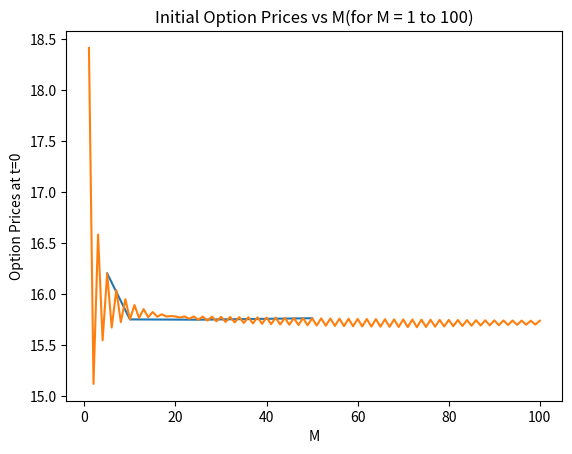

The matplotlib source for this figure:
import numpy as np
import matplotlib.pyplot as plt
import time
from functools import reduce
import operator as op

S0, K, T, r, sigma = 100, 100, 1, 0.08, 0.3
M1_array = [5, 10]
M2_array = [5, 10, 25, 50]
M3_array = [5, 10, 25, 50, 75, 100]

def no_arbitrage(u, d, r, t):
    if d < np.exp(r*t) and np.exp(r*t) < u:
        return True
    else:
        return False

def nCr(n, r):
    r = min(r, n-r)
    num = reduce(op.mul, range(n, n-r, -1), 1)
    den = reduce(op.mul, range(1, r+1), 1)
    return num // den  

def Option_price(i, S0, u, d, M):
    path = format(i, 'b').zfill(M)

    for idx in path:
        if idx == '1':
            S0 *= d
        else:
            S0 *= u
    
    return S0


def Binomial_Model_unoptimised(S0, K, T, M, r, sigma, display):
    if display == 1: 
        print(f"\n\n-----------  Executing for M = {M}  -----------\n")

    curr_time = time.time()
    
    u, d = 0, 0
    t = T/M
    u = np.exp(sigma*np.sqrt(t) + (r - 0.5*sigma*sigma)*t)
    d = np.exp(-sigma*np.sqrt(t) + (r - 0.5*sigma*sigma)*t)  

    R = np.exp(r*t)
    p = (R - d)/(u - d)

    if no_arbitrage(u, d, r, t) == False:
        print(f"Arbitrage Opportunity exists for M = {M}")
        return 0, 0

    price_array = []
    for i in range(0, M + 1):
        X = []
        for j in range(int(2**i)):
            X.append(0)
        price_array.append(X)
        
    for i in range(int(2**M)):
        req_price = Option_price(i, S0, u, d, M)
        price_array[M][i] = max(req_price - K, 0)
    
    for j in range(M - 1, -1, -1):
        for i in range(0, int(2**j)):
            price_array[j][i] = (p*price_array[j + 1][2*i] + (1 - p)*price_array[j + 1][2*i + 1]) / R

    if display == 1: 
        print(f"Initial Price of European Call Option \t= {price_array[0][0]}")
        print(f"Execution Time \t\t\t\t= {time.time() - curr_time} sec\n")
        
    return price_array[0][0]

def Binomial_Model_better(S0, K, T, M, r, sigma, display):
    if display == 1: 
        print(f"\n\n-----------  Executing for M = {M}  -----------\n")    
    curr_time = time.time()
    
    u, d = 0, 0
    t = T/M
    u = np.exp(sigma*np.sqrt(t) + (r - 0.5*sigma*sigma)*t)
    d = np.exp(-sigma*np.sqrt(t) + (r - 0.5*sigma*sigma)*t)  

    R = np.exp(r*t)
    p = (R - d)/(u - d)

    if no_arbitrage(u, d, r, t) == False:
        print(f"Arbitrage Opportunity exists for M = {M}")
        return 0, 0

    price_array = [[0 for i in range(M + 1)] for j in range(M + 1)]

    for i in range(0, M + 1):
        price_array[M][i] = max(0, S0*(u**(M - i))*(d**i) - K)
    
    for j in range(M - 1, -1, -1):
        for i in range(0, j+1):
            price_array[j][i] = (p*price_array[j + 1][i] + (1 - p)*price_array[j + 1][i + 1]) / R

    if display == 1: 
        print(f"Initial Price of European Call Option \t= {price_array[0][0]}")
        print(f"Execution Time \t\t\t\t= {time.time() - curr_time} sec\n")
    
    if display == 2:
        for i in range(len(price_array)):
            print(f"At t = {i}")
            for j in range(i+1):
                print(f"Serial no. {j+1}:-\tOption Price = {price_array[i][j]}")
            print()

    return price_array[0][0]

def Binomial_Model_best(S0, K, T, M, r, sigma, display):
    if display == 1: 
        print(f"\n\n-----------  Executing for M = {M}  -----------\n")
    curr_time = time.time()
    
    u, d = 0, 0
    t = T/M
    u = np.exp(sigma*np.sqrt(t) + (r - 0.5*sigma*sigma)*t)
    d = np.exp(-sigma*np.sqrt(t) + (r - 0.5*sigma*sigma)*t)  

    R = np.exp(r*t)
    p = (R - d)/(u - d)

    if no_arbitrage(u, d, r, t) == False:
        print(f"Arbitrage Opportunity exists for M = {M}")
        return 0, 0

    price = 0

    for j in range(0, M + 1):
        price += nCr(M, j) * (p**j) * ((1-p)**(M-j)) * max(S0 * (u**j) * (d**(M-j)) - K, 0)
  
    price /= (R**M)

    if display == 1: 
        print(f"Initial Price of European Call Option \t= {price}")
        print(f"Execution Time \t\t\t\t= {time.time() - curr_time} sec\n")

    return price

def plot_default(x, y, x_label, y_label, title):
    plt.plot(x, y)
    plt.xlabel(x_label)
    plt.ylabel(y_label) 
    plt.title(title)
    plt.show()

def main():
    print("************************  Q4(a)  ************************\n")
    prices_1, prices_2, prices_3 = [], [], []

    print("######################## Unoptimised Binomial Model ########################")
    for m in M1_array:
        prices_1.append(Binomial_Model_unoptimised(S0, K, T, m, r, sigma, display = 1))

    print("######################## Better Binomial Model ########################")
    for m in M2_array:
        prices_2.append(Binomial_Model_better(S0, K, T, m, r, sigma, display = 1))

    print("######################## Best Binomial Model ########################")
    for m in M3_array:
        prices_3.append(Binomial_Model_best(S0, K, T, m, r, sigma, display = 1))

    print("\n\n************************  Q4(b)  ************************")
    plot_default(M2_array, prices_2, "M", "Option Prices at t=0", "Initial Option Prices vs M")

    print("Calculating prices for M=1 to M=100 and comparing through plot.")

    M = [i for i in range(1,101)]
    prices_array = []
    for m in M:
        prices_array.append(Binomial_Model_best(S0, K, T, m, r, sigma, 0))
    
    plot_default(M, prices_array, "M", "Option Prices at t=0", "Initial Option Prices vs M(for M = 1 to 100)")

    print("\n\n************************  Q4(c)  ************************")
    Binomial_Model_better(S0, K, T, 5, r, sigma, display = 2)


if __name__=="__main__":
  main()